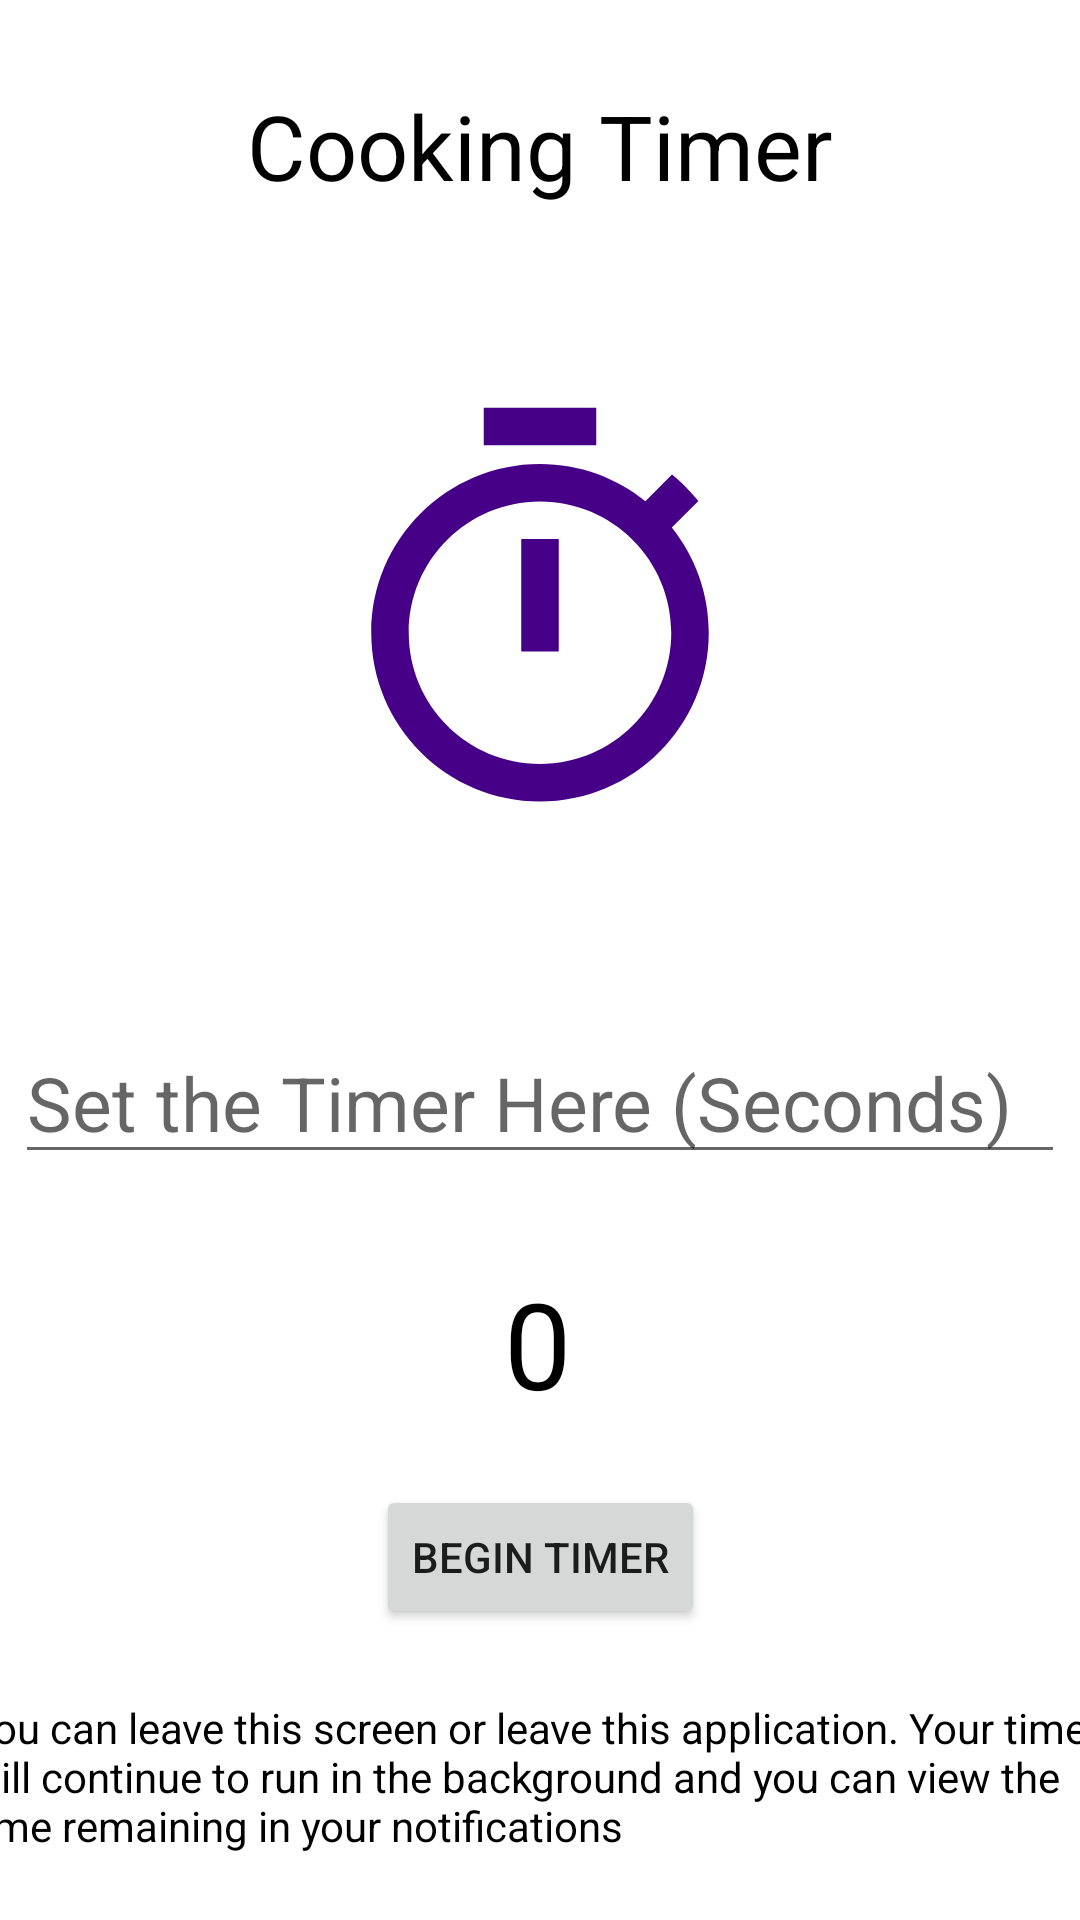

Android layout source for this screen:
<!-- AndroidManifest.xml: application theme Theme.ingredilist -->
<!-- res/layout/activity_cooking_timer.xml -->
<?xml version="1.0" encoding="utf-8"?>
<androidx.constraintlayout.widget.ConstraintLayout xmlns:android="http://schemas.android.com/apk/res/android"
    xmlns:app="http://schemas.android.com/apk/res-auto"
    xmlns:tools="http://schemas.android.com/tools"
    android:layout_width="match_parent" android:layout_height="match_parent">


    <TextView
        android:id="@+id/cookingTimerHeading"
        android:layout_width="wrap_content"
        android:layout_height="wrap_content"
        android:text="@string/cooking_timer"
        android:textColor="#000000"
        android:textSize="30sp"
        app:layout_constraintBottom_toBottomOf="parent"
        app:layout_constraintEnd_toEndOf="parent"
        app:layout_constraintStart_toStartOf="parent"
        app:layout_constraintTop_toTopOf="parent"
        app:layout_constraintVertical_bias="0.047" />

    <EditText
        android:id="@+id/SetTimer"
        android:layout_width="match_parent"
        android:layout_height="wrap_content"
        android:layout_marginTop="180dp"
        android:hint="Set the Timer Here (Seconds)"
        android:inputType="time"
        android:textSize="25sp"
        android:layout_marginStart="5dp"
        android:layout_marginEnd="5dp"
        app:layout_constraintBottom_toBottomOf="parent"
        app:layout_constraintEnd_toEndOf="parent"
        app:layout_constraintHorizontal_bias="0.0"
        app:layout_constraintStart_toStartOf="parent"
        app:layout_constraintTop_toBottomOf="@+id/cookingTimerHeading"
        app:layout_constraintVertical_bias="0.27" />

    <Button
        android:id="@+id/beginButton"
        android:layout_width="wrap_content"
        android:layout_height="wrap_content"
        android:onClick="startButton"
        android:text="@string/begin_timer"
        app:layout_constraintBottom_toBottomOf="parent"
        app:layout_constraintEnd_toEndOf="parent"
        app:layout_constraintStart_toStartOf="parent"
        app:layout_constraintTop_toBottomOf="@+id/SetTimer"
        app:layout_constraintVertical_bias="0.517" />

    <TextView
        android:id="@+id/currentTimer"
        android:layout_width="wrap_content"
        android:layout_height="wrap_content"
        android:layout_centerInParent="true"
        android:layout_marginTop="9dp"
        android:text="0"
        android:textColor="#000000"
        android:textSize="40sp"
        app:layout_constraintBottom_toTopOf="@+id/beginButton"
        app:layout_constraintEnd_toEndOf="parent"
        app:layout_constraintHorizontal_bias="0.498"
        app:layout_constraintStart_toStartOf="parent"
        app:layout_constraintTop_toBottomOf="@+id/SetTimer" />

    <ImageView
        android:id="@+id/imageView"
        android:layout_width="212dp"
        android:layout_height="150dp"
        app:layout_constraintBottom_toTopOf="@+id/SetTimer"
        app:layout_constraintEnd_toEndOf="parent"
        app:layout_constraintStart_toStartOf="parent"
        app:layout_constraintTop_toBottomOf="@+id/cookingTimerHeading"
        app:srcCompat="@drawable/timericon" />

    <TextView
        android:id="@+id/textView11"
        android:layout_width="400dp"
        android:layout_height="77dp"
        android:layout_marginStart="5dp"
        android:layout_marginEnd="5dp"
        android:text="You can leave this screen or leave this application. Your timer will continue to run in the background and you can view the time remaining in your notifications"
        android:textColor="#000000"
        android:padding="10dp"
        app:layout_constraintBottom_toBottomOf="parent"
        app:layout_constraintEnd_toEndOf="parent"
        app:layout_constraintHorizontal_bias="0.517"
        app:layout_constraintStart_toStartOf="parent"
        app:layout_constraintTop_toBottomOf="@+id/beginButton"
        app:layout_constraintVertical_bias="0.673" />


</androidx.constraintlayout.widget.ConstraintLayout>
<!-- resources referenced by this layout -->
<resources>
  <!-- drawable timericon (drawable) -->
  <vector android:height="24dp" android:tint="#460088"
      android:viewportHeight="24" android:viewportWidth="24"
      android:width="24dp" xmlns:android="http://schemas.android.com/apk/res/android">
      <path android:fillColor="@android:color/white" android:pathData="M15,1L9,1v2h6L15,1zM11,14h2L13,8h-2v6zM19.03,7.39l1.42,-1.42c-0.43,-0.51 -0.9,-0.99 -1.41,-1.41l-1.42,1.42C16.07,4.74 14.12,4 12,4c-4.97,0 -9,4.03 -9,9s4.02,9 9,9 9,-4.03 9,-9c0,-2.12 -0.74,-4.07 -1.97,-5.61zM12,20c-3.87,0 -7,-3.13 -7,-7s3.13,-7 7,-7 7,3.13 7,7 -3.13,7 -7,7z"/>
  </vector>
  <string name="begin_timer">Begin Timer</string>
  <string name="cooking_timer">Cooking Timer</string>
  <style name="Theme.ingredilist" parent="Theme.MaterialComponents.DayNight.DarkActionBar">
          
          <item name="colorPrimary">@color/purple_500</item>
          <item name="colorPrimaryVariant">@color/purple_700</item>
          <item name="colorOnPrimary">@color/white</item>
          
          <item name="colorSecondary">@color/teal_200</item>
          <item name="colorSecondaryVariant">@color/teal_700</item>
          <item name="colorOnSecondary">@color/black</item>
          
          <item name="android:statusBarColor" tools:targetApi="l">?attr/colorPrimaryVariant</item>
          
      </style>
  <!-- not gathered from this repository: default colours our renderer supplied (Android Studio template values) -->
  <color name="purple_500">#FF6200EE</color>
  <color name="purple_700">#FF3700B3</color>
  <color name="teal_200">#FF03DAC5</color>
  <color name="teal_700">#FF018786</color>
  <color name="black">#FF000000</color>
  <color name="white">#FFFFFFFF</color>
</resources>
